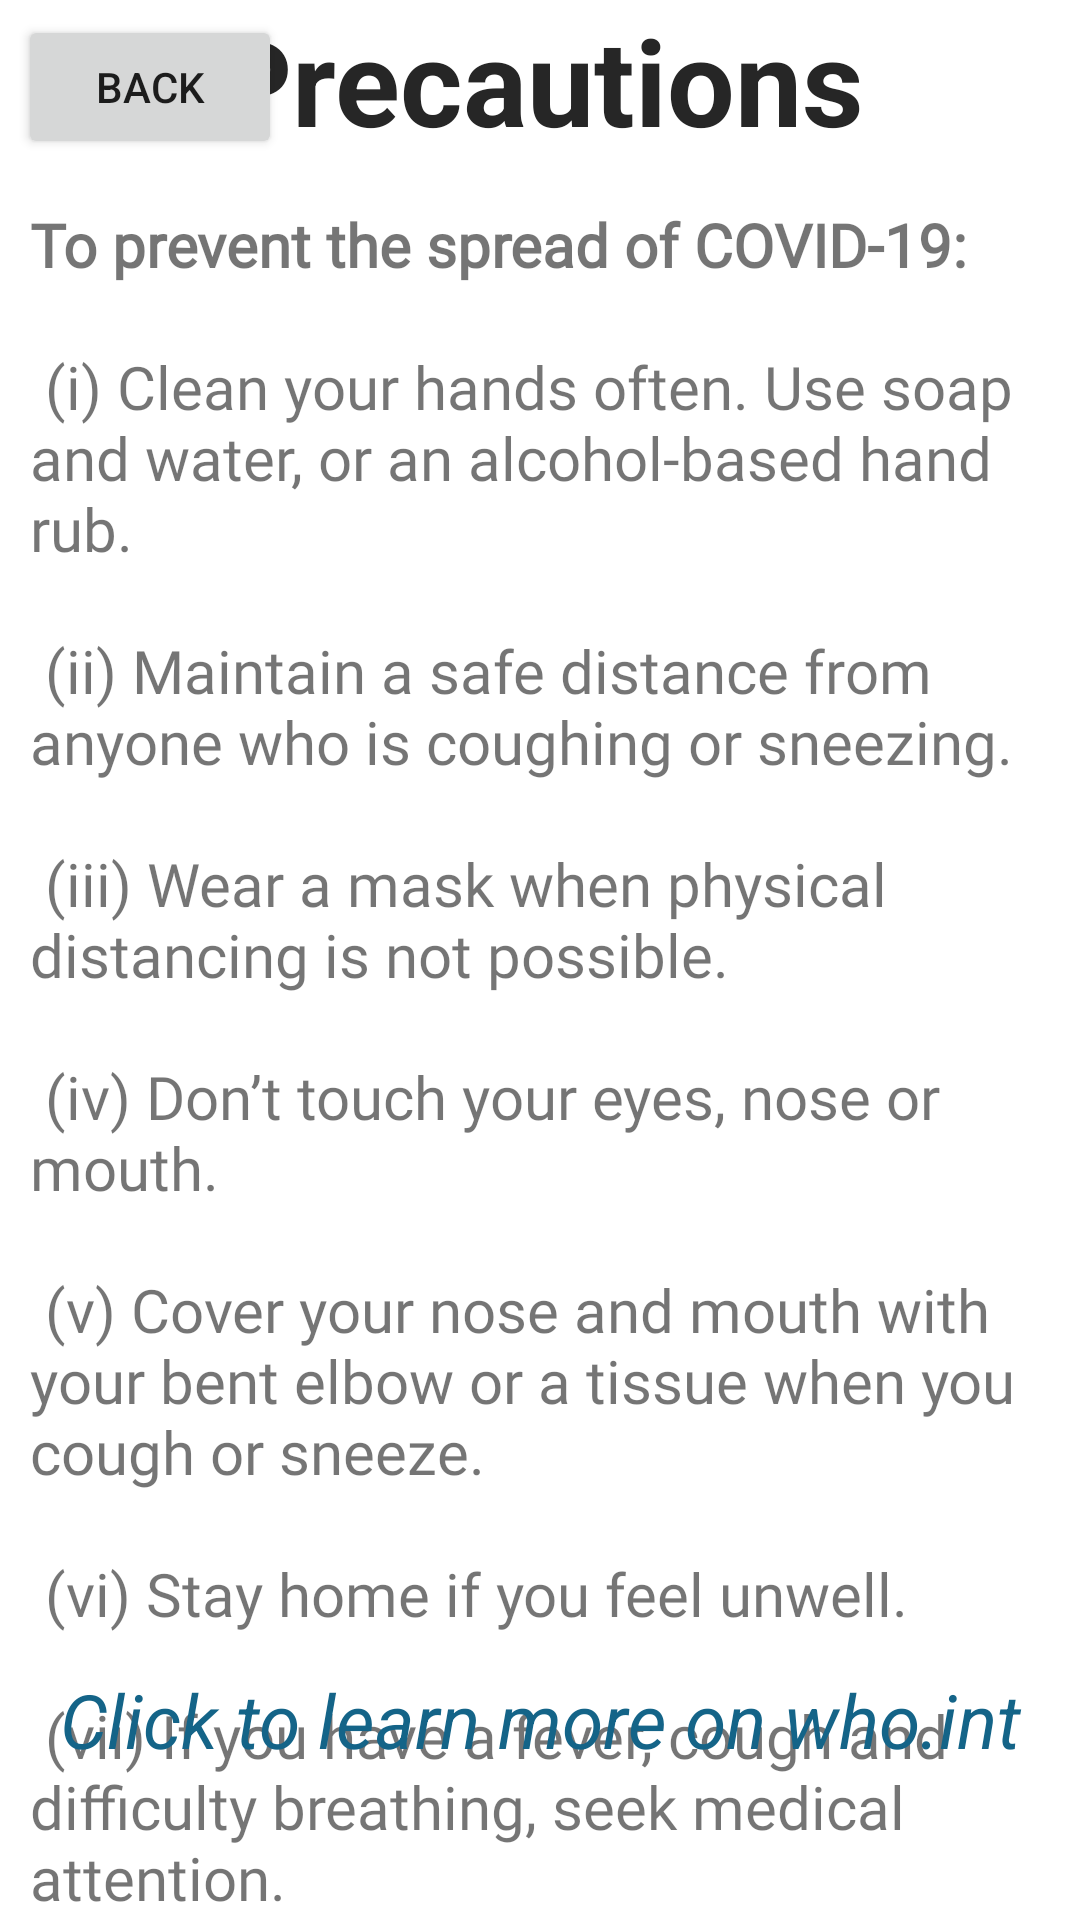

Here is an Android app screen rendered from its layout file. Give the layout XML and the strings, colors and styles it references.
<!-- AndroidManifest.xml: application theme AppTheme -->
<!-- res/layout/activity_precautions.xml -->
<?xml version="1.0" encoding="utf-8"?>
<RelativeLayout xmlns:android="http://schemas.android.com/apk/res/android"
    xmlns:app="http://schemas.android.com/apk/res-auto"
    xmlns:tools="http://schemas.android.com/tools"
    android:layout_width="match_parent"
    android:layout_height="match_parent"
    tools:context=".PrecautionsActivity">

    <Button
        android:id="@+id/backbutton"
        android:layout_width="wrap_content"
        android:layout_height="wrap_content"
        android:text="Back"
        android:layout_marginLeft="6dp"
        android:layout_marginTop="5dp"/>

    <TextView
        android:layout_width="wrap_content"
        android:layout_height="wrap_content"
        android:text="Precautions"
        android:layout_centerHorizontal="true"
        android:textSize="40sp"
        android:textStyle="bold"
        android:textColor="@color/colorTextTitle"/>

    <TextView
        android:id="@+id/precautionscontent"
        android:layout_width="match_parent"
        android:layout_height="wrap_content"
        android:text="@string/precautionsText"
        android:layout_below="@+id/backbutton"
        android:paddingTop="15dp"
        android:paddingHorizontal="10dp"
        android:textSize="20sp"
        android:fontFamily="@font/proximanova_regular"/>

    <TextView
        android:id="@+id/link"
        android:layout_width="match_parent"
        android:layout_height="wrap_content"
        android:layout_alignParentBottom="true"
        android:layout_marginBottom="50dp"
        android:gravity="center_horizontal"
        android:paddingHorizontal="10dp"
        android:paddingTop="15dp"
        android:text="Click to learn more on who.int"
        android:textSize="25sp"
        android:textStyle="italic"
        android:textColor="@color/tabBackground"
        android:clickable="true"/>
</RelativeLayout>
<!-- resources referenced by this layout -->
<resources>
  <color name="colorTextTitle">#262626</color>
  <color name="tabBackground">#146488</color>
  <string name="precautionsText"><b>To prevent the spread of COVID-19:</b>\n\n
          (i)     Clean your hands often. Use soap and water, or an alcohol-based hand rub.\n\n
          (ii)    Maintain a safe distance from anyone who is coughing or sneezing.\n\n
          (iii)   Wear a mask when physical distancing is not possible.\n\n
          (iv)    Don’t touch your eyes, nose or mouth.\n\n
          (v)     Cover your nose and mouth with your bent elbow or a tissue when you cough or sneeze.\n\n
          (vi)    Stay home if you feel unwell.\n\n
          (vii)   If you have a fever, cough and difficulty breathing, seek medical attention.</string>
  <style name="AppTheme" parent="Theme.MaterialComponents.Light.NoActionBar">
          
          <item name="colorPrimary">@color/colorPrimary</item>
          <item name="colorPrimaryDark">@color/colorPrimaryDark</item>
          <item name="colorAccent">@color/colorAccent</item>
      </style>
  <color name="colorPrimary">#6200EE</color>
  <color name="colorPrimaryDark">#009688</color>
  <color name="colorAccent">#03DAC5</color>
</resources>
